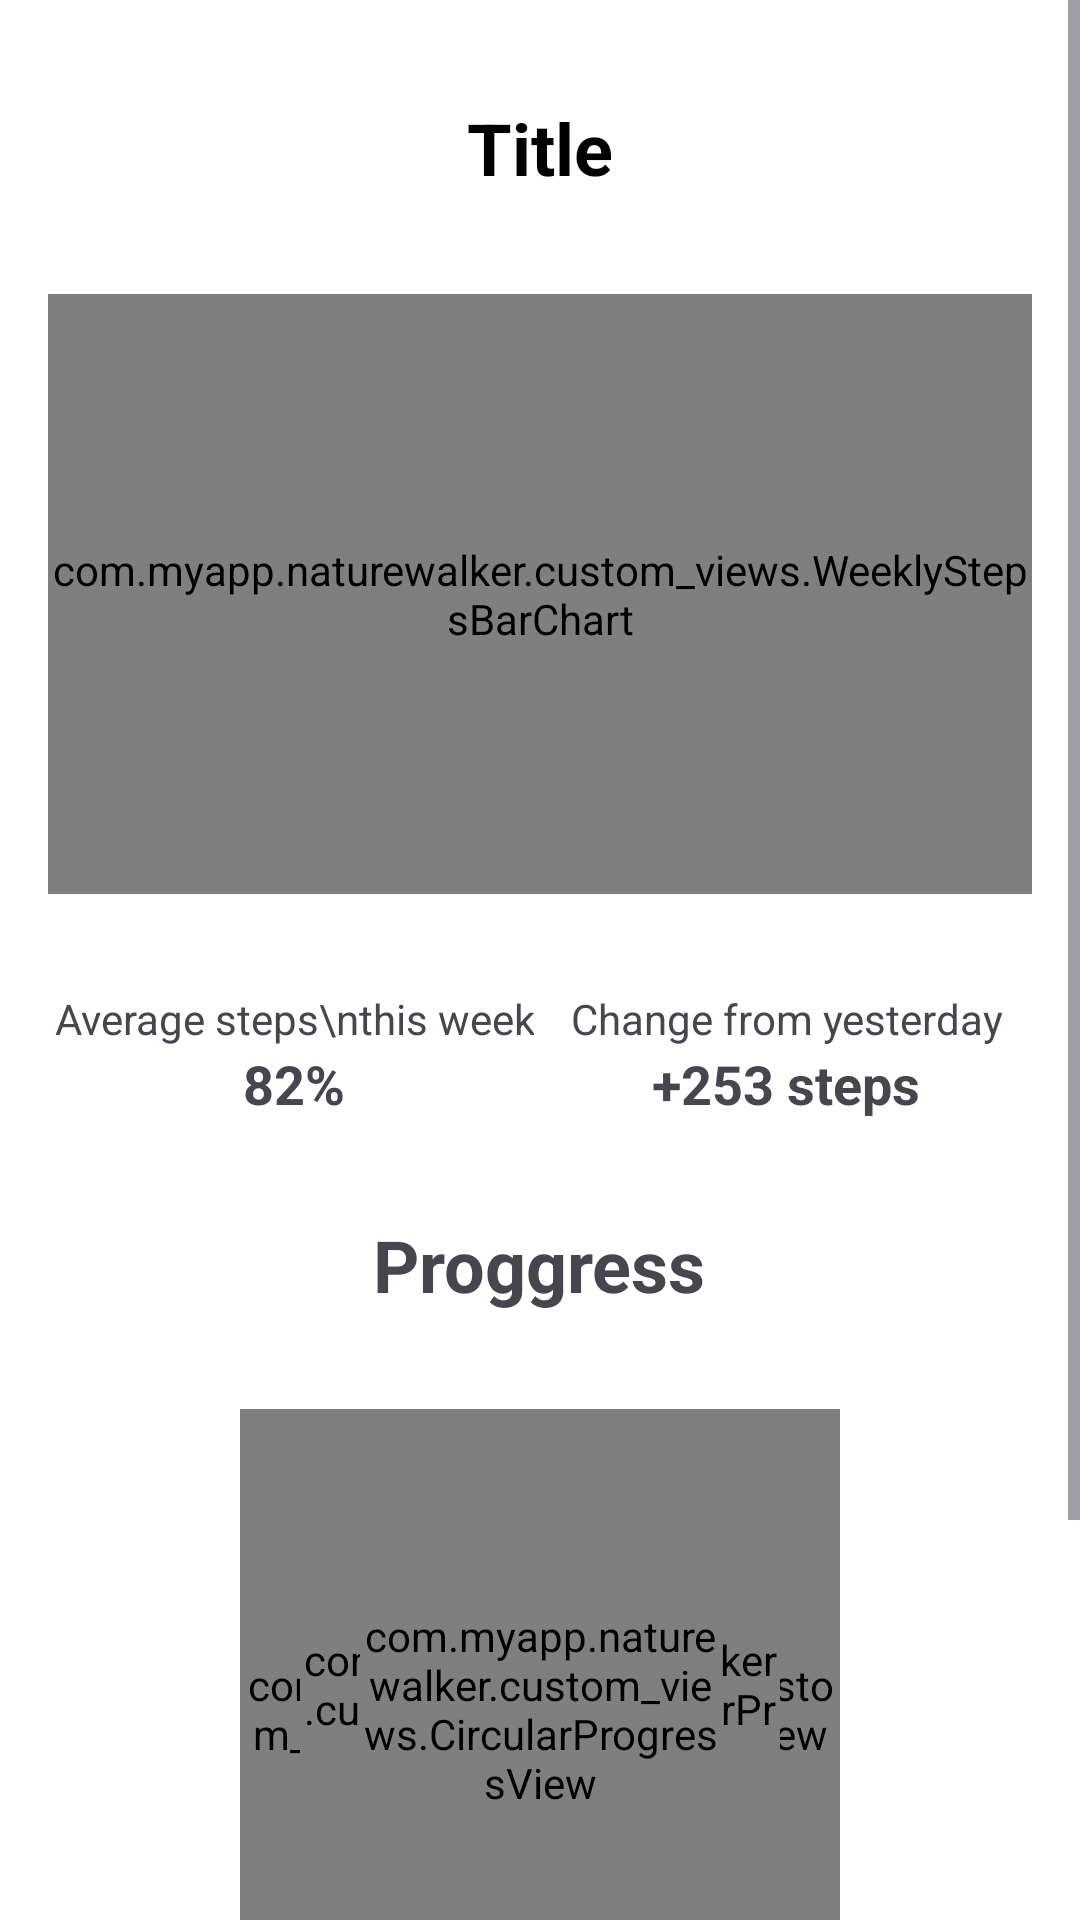

Android layout source for this screen:
<!-- AndroidManifest.xml: application theme Theme.NatureWalker -->
<!-- res/layout/activity_sport.xml -->
<?xml version="1.0" encoding="utf-8"?>
<ScrollView
    xmlns:android="http://schemas.android.com/apk/res/android"
    xmlns:app="http://schemas.android.com/apk/res-auto"
    android:layout_width="match_parent"
    android:layout_height="match_parent"
    android:background="@android:color/white">

    <LinearLayout
        android:layout_width="match_parent"
        android:layout_height="wrap_content"
        android:orientation="vertical"
        android:gravity="center_horizontal"
        android:padding="16dp">

        <include layout="@layout/top_bar"/>

        <com.myapp.naturewalker.custom_views.WeeklyStepsBarChart
            android:id="@+id/barChart"
            android:layout_width="match_parent"
            android:layout_height="200dp"
            android:layout_marginTop="16dp"
            android:layout_marginBottom="16dp"/>

        <LinearLayout
            android:layout_width="match_parent"
            android:layout_height="wrap_content"
            android:orientation="horizontal"
            android:layout_marginTop="16dp">

            <LinearLayout
                android:layout_width="0dp"
                android:layout_height="wrap_content"
                android:layout_weight="1"
                android:orientation="vertical"
                android:gravity="center_horizontal">

                <TextView
                    android:layout_width="wrap_content"
                    android:layout_height="wrap_content"
                    android:text="Average steps\nthis week"
                    android:gravity="center"/>

                <TextView
                    android:id="@+id/TXT_avg_steps"
                    android:layout_width="wrap_content"
                    android:layout_height="wrap_content"
                    android:text="82%"
                    android:textStyle="bold"
                    android:textSize="18sp"/>

            </LinearLayout>

            <LinearLayout
                android:layout_width="0dp"
                android:layout_height="wrap_content"
                android:layout_weight="1"
                android:orientation="vertical"
                android:gravity="center_horizontal">

                <TextView
                    android:id="@+id/LBL_step_change"
                    android:layout_width="wrap_content"
                    android:layout_height="wrap_content"
                    android:text="Change from yesterday"
                    android:gravity="center"/>

                <TextView
                    android:id="@+id/TXT_step_change"
                    android:layout_width="wrap_content"
                    android:layout_height="wrap_content"
                    android:text="+253 steps"
                    android:textStyle="bold"
                    android:textSize="18sp"/>

            </LinearLayout>

        </LinearLayout>

        <TextView
            android:layout_width="wrap_content"
            android:layout_height="wrap_content"
            android:layout_marginVertical="32dp"
            android:text="Proggress"
            android:textSize="24sp"
            android:textStyle="bold"/>

        <FrameLayout
            android:layout_width="200dp"
            android:layout_height="200dp"
            android:layout_gravity="center_horizontal"
            android:layout_marginBottom="32dp">

            <com.myapp.naturewalker.custom_views.CircularProgressView
                android:id="@+id/challengeProgress"
                android:layout_width="match_parent"
                android:layout_height="match_parent"/>

            <com.myapp.naturewalker.custom_views.CircularProgressView
                android:id="@+id/dailyProgress"
                android:layout_width="160dp"
                android:layout_height="160dp"
                android:layout_gravity="center"/>

            <com.myapp.naturewalker.custom_views.CircularProgressView
                android:id="@+id/weeklyProgress"
                android:layout_width="120dp"
                android:layout_height="120dp"
                android:layout_gravity="center"/>

        </FrameLayout>

        <LinearLayout
            android:layout_width="match_parent"
            android:layout_height="wrap_content"
            android:orientation="vertical"
            android:paddingHorizontal="30dp">

            <LinearLayout
                android:layout_width="match_parent"
                android:layout_height="wrap_content"
                android:orientation="horizontal"
                android:layout_marginBottom="8dp"
                android:gravity="center_vertical">

                <View
                    android:layout_width="16dp"
                    android:layout_height="16dp"
                    android:background="@android:color/holo_blue_light"/>

                <TextView
                    android:id="@+id/TXT_challenge_description"
                    android:layout_width="0dp"
                    android:layout_height="wrap_content"
                    android:layout_weight="1"
                    android:text="challenge"
                    android:layout_marginStart="8dp"/>

                <TextView
                    android:id="@+id/TXT_challenge_step_count"
                    android:layout_width="wrap_content"
                    android:layout_height="wrap_content"
                    android:text="4932"/>

                <TextView
                    android:id="@+id/TXT_challenge_progress"
                    android:layout_width="48dp"
                    android:layout_height="wrap_content"
                    android:text="62%"
                    android:textAlignment="textEnd"/>

            </LinearLayout>

            <View
                android:layout_width="match_parent"
                android:layout_height="1dp"
                android:background="@color/dark_green"
                android:layout_gravity="center_vertical"/>

            <LinearLayout
                android:layout_width="match_parent"
                android:layout_height="wrap_content"
                android:orientation="horizontal"
                android:layout_marginVertical="8dp"
                android:gravity="center_vertical">

                <View
                    android:layout_width="16dp"
                    android:layout_height="16dp"
                    android:background="@android:color/holo_orange_light"
                    android:layout_gravity="center_vertical"/>

                <TextView
                    android:id="@+id/TXT_daily_description"
                    android:layout_width="0dp"
                    android:layout_height="wrap_content"
                    android:layout_weight="1"
                    android:text="daily"
                    android:layout_marginStart="8dp"/>

                <TextView
                    android:id="@+id/TXT_daily_step_count"
                    android:layout_width="wrap_content"
                    android:layout_height="wrap_content"
                    android:text="3451"/>

                <TextView
                    android:id="@+id/TXT_daily_progress"
                    android:layout_width="48dp"
                    android:layout_height="wrap_content"
                    android:text="56%"
                    android:textAlignment="textEnd"/>

            </LinearLayout>

            <View
                android:layout_width="match_parent"
                android:layout_height="1dp"
                android:background="@color/dark_green"
                android:layout_gravity="center_vertical"/>

            <LinearLayout
                android:layout_width="match_parent"
                android:layout_height="wrap_content"
                android:orientation="horizontal"
                android:gravity="center_vertical"
                android:layout_marginTop="8dp">

                <View
                    android:layout_width="16dp"
                    android:layout_height="16dp"
                    android:background="@android:color/holo_green_light"
                    android:layout_gravity="center_vertical"/>

                <TextView
                    android:id="@+id/TXT_weekly_description"
                    android:layout_width="0dp"
                    android:layout_height="wrap_content"
                    android:layout_weight="1"
                    android:text="weekly"
                    android:layout_marginStart="8dp"/>

                <TextView
                    android:id="@+id/TXT_weekly_step_count"
                    android:layout_width="wrap_content"
                    android:layout_height="wrap_content"
                    android:text="19035"/>

                <TextView
                    android:id="@+id/TXT_weekly_progress"
                    android:layout_width="48dp"
                    android:layout_height="wrap_content"
                    android:text="40%"
                    android:textAlignment="textEnd"/>

            </LinearLayout>

        </LinearLayout>

    </LinearLayout>

</ScrollView>
<!-- res/layout/top_bar.xml (included above) -->
<?xml version="1.0" encoding="utf-8"?>
<androidx.constraintlayout.widget.ConstraintLayout
    android:id="@+id/top_bar"
    xmlns:android="http://schemas.android.com/apk/res/android"
    xmlns:app="http://schemas.android.com/apk/res-auto"
    android:layout_width="match_parent"
    android:layout_height="wrap_content"
    android:background="@null">

    <androidx.appcompat.widget.AppCompatImageButton
        android:id="@+id/BTN_back"
        android:layout_width="50dp"
        android:layout_height="50dp"
        android:src="@drawable/ic_back"
        android:scaleType="fitCenter"
        android:background="@null"
        android:layout_margin="8dp"
        app:layout_constraintStart_toStartOf="parent"
        app:layout_constraintTop_toTopOf="parent"
        app:layout_constraintBottom_toBottomOf="parent" />

    <TextView
        android:id="@+id/TXT_title"
        android:layout_width="wrap_content"
        android:layout_height="wrap_content"
        android:text="Title"
        android:textColor="@color/black"
        android:textSize="24sp"
        android:textStyle="bold"
        app:layout_constraintStart_toStartOf="parent"
        app:layout_constraintEnd_toEndOf="parent"
        app:layout_constraintTop_toTopOf="parent"
        app:layout_constraintBottom_toBottomOf="parent"/>

</androidx.constraintlayout.widget.ConstraintLayout>
<!-- resources referenced by this layout -->
<resources>
  <color name="black">#FF000000</color>
  <color name="dark_green">#409140</color>
  <style name="Theme.NatureWalker" parent="Base.Theme.NatureWalker" />
  <style name="Base.Theme.NatureWalker" parent="Theme.Material3.DayNight.NoActionBar">
          
          
      </style>
</resources>
